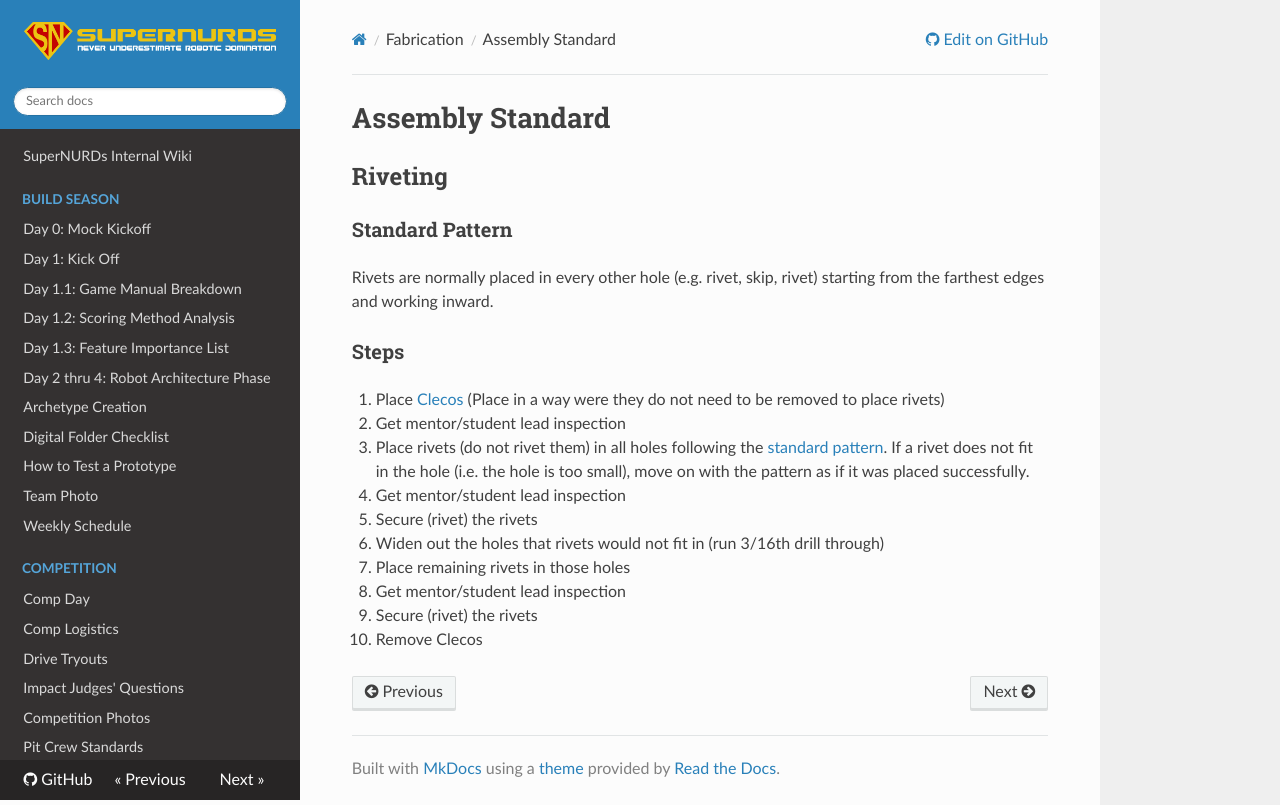

repository: FRCTeam3255/Wiki · page: Fabrication/Assembly Standard/index.html · generator: mkdocs

# Assembly Standard

## Riveting

### Standard Pattern

Rivets are normally placed in every other hole (e.g. rivet, skip, rivet) starting from the farthest edges and working inward.

### Steps

1. Place [Clecos](https://cdn11.bigcommerce.com/s-k9b7cqysdc/images/stencil/1280x1280/products/2324/18000/ALL18225__51404.1654003570.jpg?c=2?imbypass=on) (Place in a way were they do not need to be removed to place rivets)
2. Get mentor/student lead inspection
3. Place rivets (do not rivet them) in all holes following the [standard pattern](#standard-pattern). If a rivet does not fit in the hole (i.e. the hole is too small), move on with the pattern as if it was placed successfully.
4. Get mentor/student lead inspection
5. Secure (rivet) the rivets
6. Widen out the holes that rivets would not fit in (run 3/16th drill through)
7. Place remaining rivets in those holes
8. Get mentor/student lead inspection
9. Secure (rivet) the rivets
10. Remove Clecos
